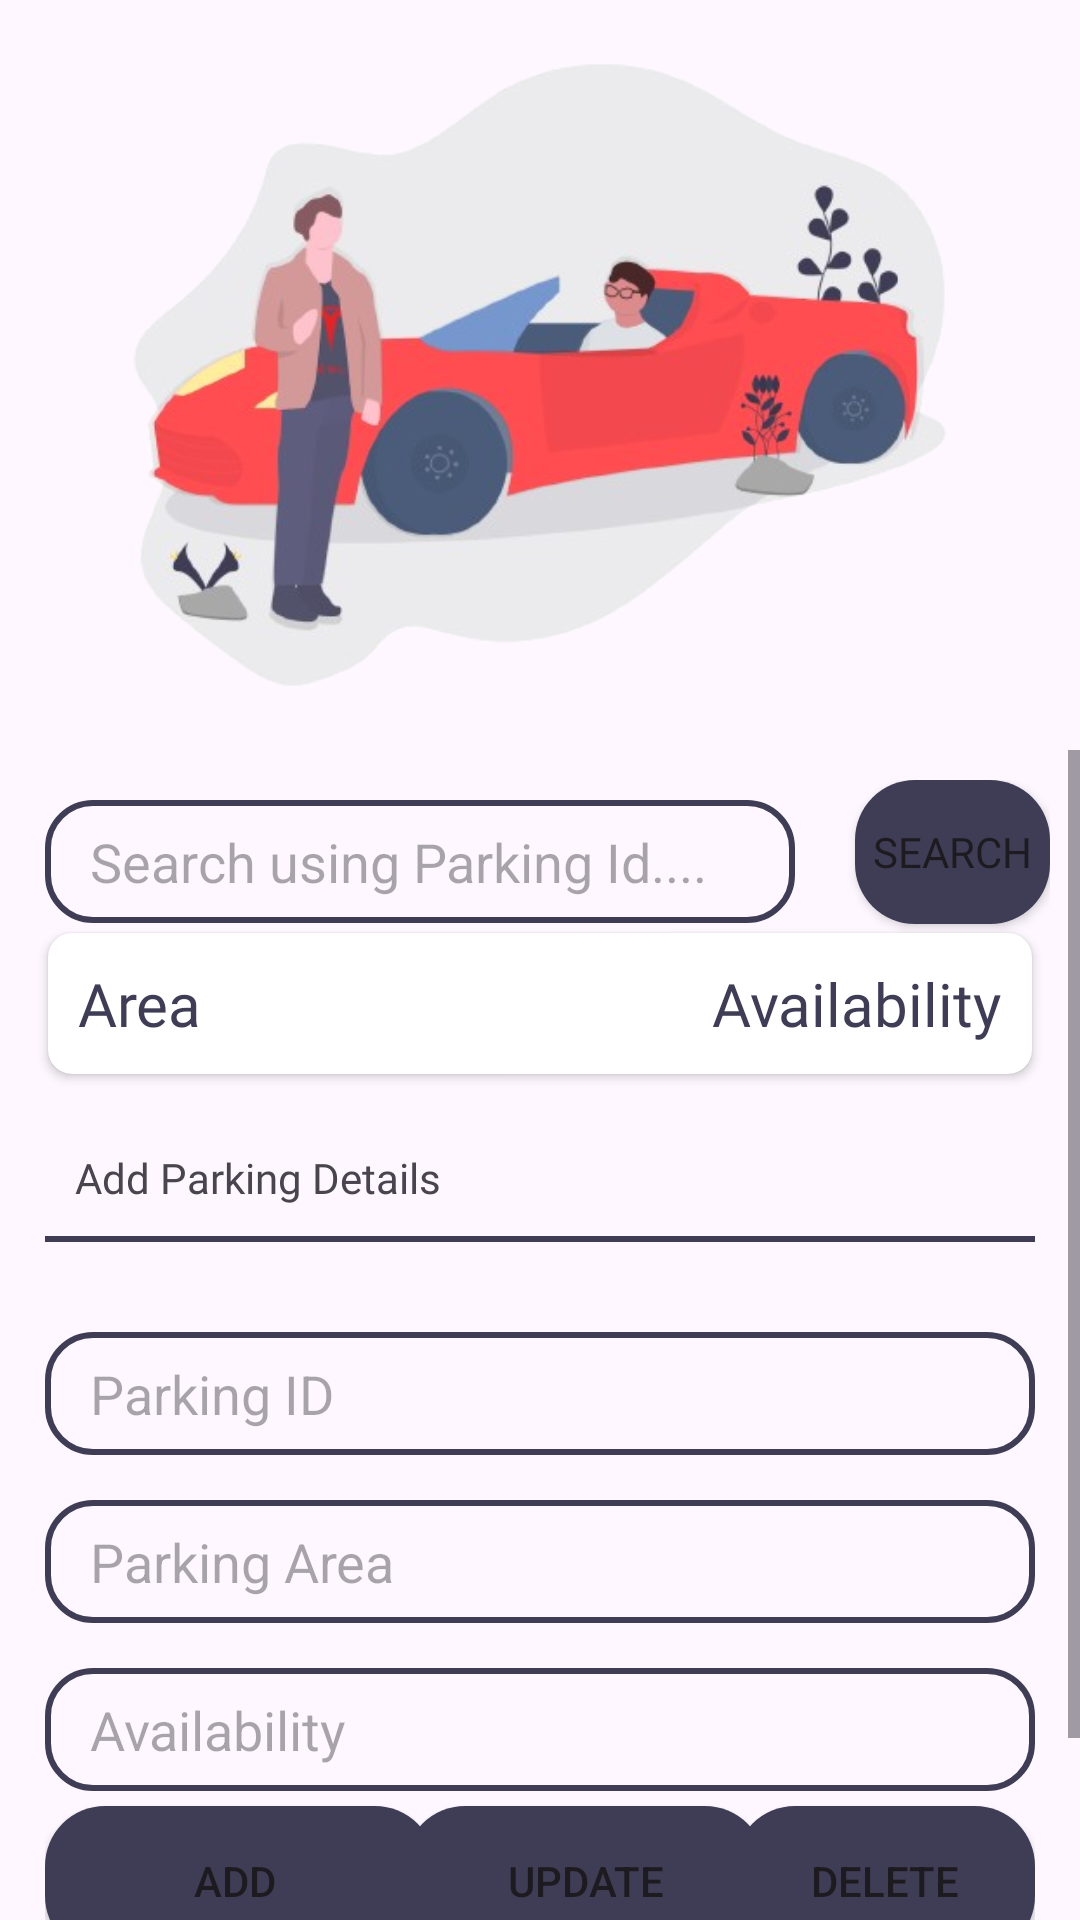

Layout XML and referenced resources for this Android screen:
<!-- AndroidManifest.xml: application theme Theme.KayMallManager -->
<!-- res/layout/activity_parking.xml -->
<?xml version="1.0" encoding="utf-8"?>
<LinearLayout xmlns:android="http://schemas.android.com/apk/res/android"
    xmlns:app="http://schemas.android.com/apk/res-auto"
    xmlns:tools="http://schemas.android.com/tools"
    android:layout_width="match_parent"
    android:layout_height="match_parent"
    android:orientation="vertical"
    tools:context=".ParkingActivity">

    <ImageView
        android:layout_width="match_parent"
        android:layout_height="250dp"
        android:src="@drawable/parkingcar"/>

    <ScrollView
        android:layout_width="match_parent"
        android:layout_height="wrap_content"
        android:orientation="vertical">

        <LinearLayout
            android:layout_width="match_parent"
            android:layout_height="wrap_content"
            android:orientation="vertical">
            <LinearLayout
                android:layout_width="match_parent"
                android:layout_height="wrap_content"
                android:layout_marginLeft="10dp"
                android:layout_marginRight="10dp"
                android:layout_marginTop="10dp"
                android:orientation="horizontal">
                <EditText
                    android:id="@+id/Searchidparking"
                    android:layout_width="250dp"
                    android:layout_height="41dp"
                    android:background="@drawable/edit_view"
                    android:paddingLeft="15dp"
                    android:layout_margin="5dp"
                    android:hint="Search using Parking Id.... "/>
                <Button

                    android:id="@+id/searchBtnE"
                    android:layout_width="wrap_content"
                    android:layout_height="wrap_content"
                    android:text="Search"
                    android:layout_marginLeft="15dp"
                    android:background="@drawable/btn_bg"
                    android:fontFamily="@font/poppinsbold"/>

            </LinearLayout>

            <androidx.cardview.widget.CardView
                android:layout_width="match_parent"
                android:layout_height="wrap_content"
                android:layout_marginLeft="16dp"
                android:layout_marginRight="16dp"
                app:cardCornerRadius="8dp">



                <FrameLayout
                    android:layout_width="match_parent"
                    android:layout_height="match_parent">
                    <TextView
                        android:id="@+id/parkingnamme"
                        android:layout_width="wrap_content"
                        android:layout_height="wrap_content"
                        android:text="Area"
                        android:textSize="20sp"
                        android:fontFamily="@font/poppinsbold"
                        android:textColor="@color/blue"
                        android:padding="10dp"

                        android:layout_gravity="center|left"
                        />
                    <TextView
                        android:id="@+id/shiftIdshow"
                        android:layout_width="wrap_content"
                        android:layout_height="wrap_content"
                        android:text="Availability"
                        android:textSize="20sp"
                        android:fontFamily="@font/poppiesregular"
                        android:textColor="@color/blue"
                        android:padding="10dp"

                        android:layout_gravity="center|right"
                        />


                </FrameLayout>


                

            </androidx.cardview.widget.CardView>

            <LinearLayout
                android:layout_width="match_parent"
                android:layout_height="wrap_content"
                android:layout_margin="15dp"
                android:orientation="vertical">
                <TextView
                    android:layout_width="match_parent"
                    android:layout_height="wrap_content"
                    android:text="Add Parking Details"
                    android:fontFamily="@font/poppinsmedium"
                    android:layout_margin="10dp"/>
                <View
                    android:layout_width="match_parent"
                    android:layout_height="2dp"
                    android:background="@color/blue"
                    android:layout_marginBottom="15dp"/>

                <EditText
                    android:id="@+id/parkingID"
                    android:layout_width="match_parent"
                    android:layout_height="41dp"
                    android:background="@drawable/edit_view"
                    android:paddingLeft="15dp"
                    android:layout_marginTop="15dp"
                    android:hint="Parking ID "/>




                <EditText
                    android:id="@+id/parkingnameEdittext"
                    android:layout_width="match_parent"
                    android:layout_height="41dp"
                    android:background="@drawable/edit_view"
                    android:paddingLeft="15dp"
                    android:layout_marginTop="15dp"
                    android:hint="Parking Area"/>


                <EditText
                    android:id="@+id/availableEdittext"
                    android:layout_width="match_parent"
                    android:layout_height="41dp"
                    android:background="@drawable/edit_view"
                    android:paddingLeft="15dp"
                    android:layout_marginTop="15dp"
                    android:hint="Availability "/>



                <FrameLayout
                    android:layout_width="match_parent"
                    android:layout_height="wrap_content">

                    <Button
                        android:id="@+id/AddE"
                        android:layout_width="130dp"
                        android:layout_height="50dp"
                        android:layout_marginTop="15dp"
                        android:layout_marginBottom="35dp"
                        android:background="@drawable/btn_bg"
                        android:layout_gravity="center|left"
                        android:text="ADD " />
                    <Button
                        android:id="@+id/UpdateE"
                        android:layout_width="120dp"
                        android:layout_height="50dp"
                        android:layout_marginTop="15dp"
                        android:layout_marginBottom="35dp"
                        android:layout_marginLeft="15dp"
                        android:background="@drawable/btn_bg"
                        android:layout_gravity="center"
                        android:text="UPDATE" />
                    <Button
                        android:id="@+id/DeleteE"
                        android:layout_width="100dp"
                        android:layout_height="50dp"
                        android:layout_marginTop="15dp"
                        android:layout_marginBottom="35dp"
                        android:background="@drawable/btn_bg"
                        android:layout_gravity="center|right"
                        android:text="DELETE" />

                </FrameLayout>




            </LinearLayout>





        </LinearLayout>






    </ScrollView>

</LinearLayout>
<!-- resources referenced by this layout -->
<resources>
  <color name="blue">#3F3D56</color>
  <!-- drawable btn_bg (drawable) -->
  <?xml version="1.0" encoding="utf-8"?>
  <shape xmlns:android="http://schemas.android.com/apk/res/android">
    <solid android:color="@color/blue"/>
      <corners android:radius="20dp" />
  </shape>
  <!-- drawable edit_view (drawable) -->
  <?xml version="1.0" encoding="utf-8"?>
  <shape android:shape="rectangle" xmlns:android="http://schemas.android.com/apk/res/android">
     <stroke android:color="@color/blue" android:width="2dp" />
      <corners android:radius="15dp" />
  </shape>
  <!-- drawable parkingcar: png bitmap (drawable, 133614 bytes) -->
  <style name="Theme.KayMallManager" parent="Base.Theme.KayMallManager" />
  <style name="Base.Theme.KayMallManager" parent="Theme.Material3.DayNight.NoActionBar">
          
           <item name="colorPrimary">@color/blue</item>
      </style>
</resources>
